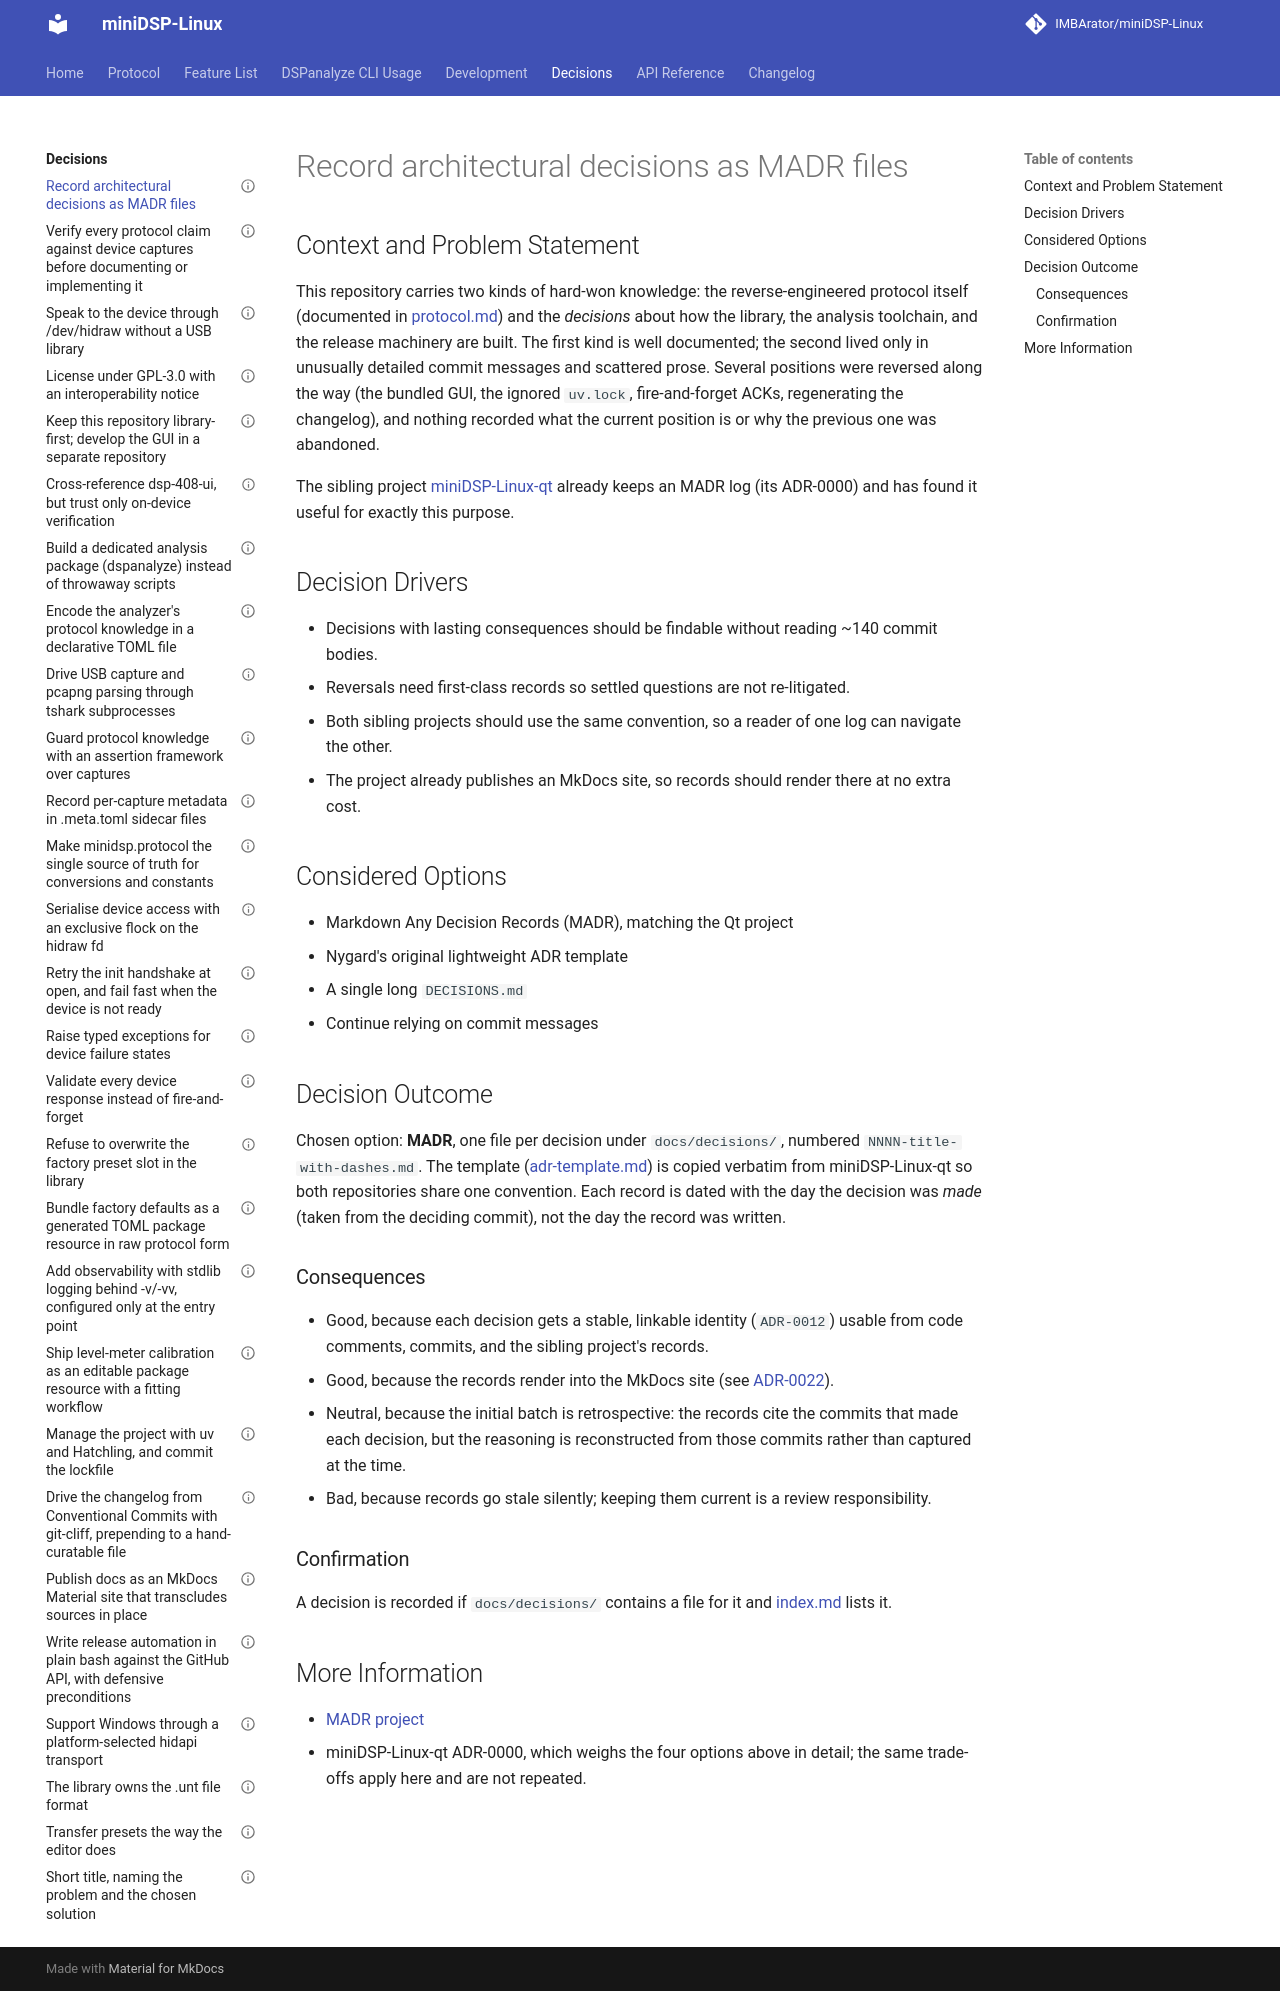

repository: IMBArator/miniDSP-Linux · page: decisions/0000-record-architecture-decisions-as-madr-files/index.html · generator: mkdocs

---
status: accepted
date: 2026-08-27
decision-makers: Maximilian Zettler
---

# Record architectural decisions as MADR files

## Context and Problem Statement

This repository carries two kinds of hard-won knowledge: the reverse-engineered
protocol itself (documented in [protocol.md](../protocol.md)) and the *decisions*
about how the library, the analysis toolchain, and the release machinery are
built. The first kind is well documented; the second lived only in unusually
detailed commit messages and scattered prose. Several positions were reversed
along the way (the bundled GUI, the ignored `uv.lock`, fire-and-forget ACKs,
regenerating the changelog), and nothing recorded what the current position is
or why the previous one was abandoned.

The sibling project [miniDSP-Linux-qt](https://github.com/IMBArator/miniDSP-Linux-qt)
already keeps an MADR log (its ADR-0000) and has found it useful for exactly
this purpose.

## Decision Drivers

* Decisions with lasting consequences should be findable without reading ~140
  commit bodies.
* Reversals need first-class records so settled questions are not re-litigated.
* Both sibling projects should use the same convention, so a reader of one log
  can navigate the other.
* The project already publishes an MkDocs site, so records should render there
  at no extra cost.

## Considered Options

* Markdown Any Decision Records (MADR), matching the Qt project
* Nygard's original lightweight ADR template
* A single long `DECISIONS.md`
* Continue relying on commit messages

## Decision Outcome

Chosen option: **MADR**, one file per decision under `docs/decisions/`,
numbered `NNNN-title-with-dashes.md`. The template
([adr-template.md](adr-template.md)) is copied verbatim from miniDSP-Linux-qt
so both repositories share one convention. Each record is dated with the day
the decision was *made* (taken from the deciding commit), not the day the
record was written.

### Consequences

* Good, because each decision gets a stable, linkable identity (`ADR-0012`)
  usable from code comments, commits, and the sibling project's records.
* Good, because the records render into the MkDocs site (see
  [ADR-0022](0022-publish-docs-as-an-mkdocs-site-that-transcludes-sources-in-place.md)).
* Neutral, because the initial batch is retrospective: the records cite the
  commits that made each decision, but the reasoning is reconstructed from
  those commits rather than captured at the time.
* Bad, because records go stale silently; keeping them current is a review
  responsibility.

### Confirmation

A decision is recorded if `docs/decisions/` contains a file for it and
[index.md](index.md) lists it.

## More Information

* [MADR project](https://adr.github.io/madr/)
* miniDSP-Linux-qt ADR-0000, which weighs the four options above in detail;
  the same trade-offs apply here and are not repeated.
